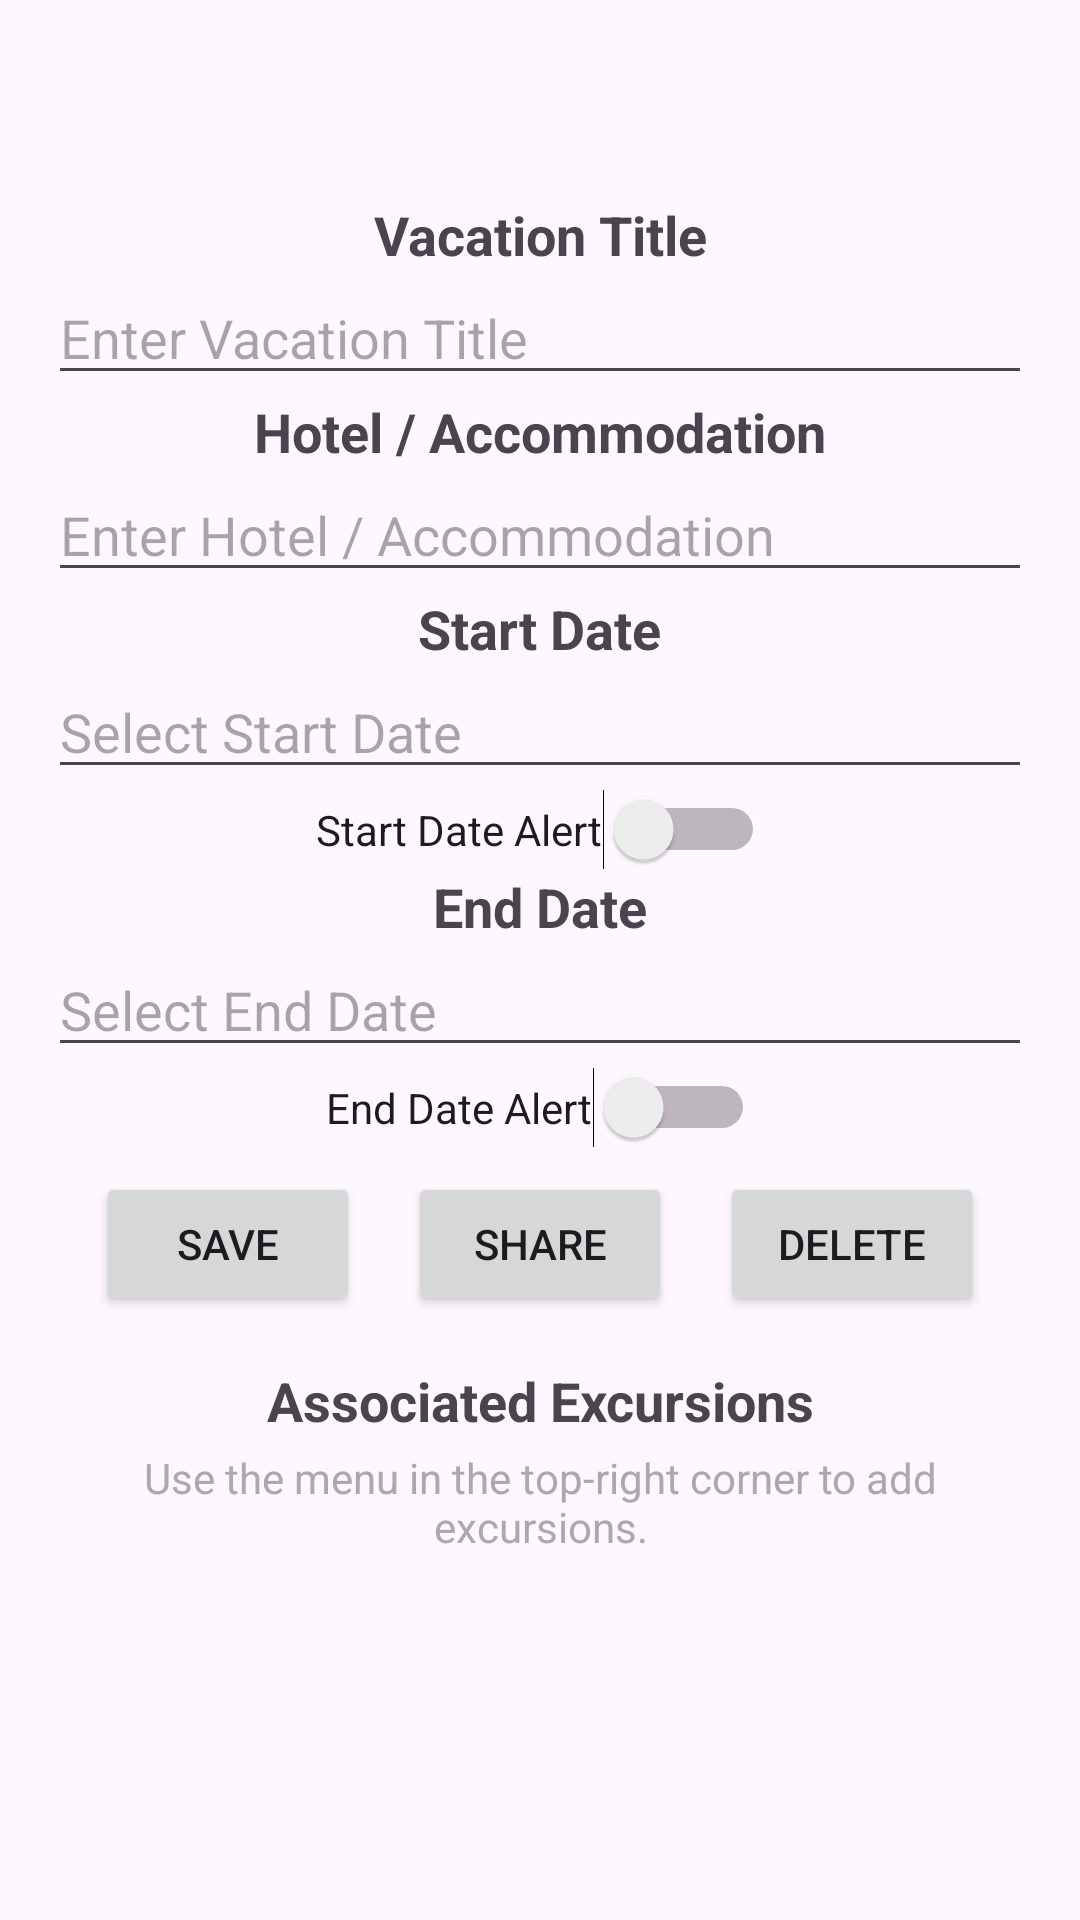

Produce the Android XML layout that renders to this screen, including the resource entries it uses.
<!-- AndroidManifest.xml: application theme Theme.BobbyNewsom_001265608 -->
<!-- res/layout/activity_vacation_details.xml -->
<?xml version="1.0" encoding="utf-8"?>
<androidx.constraintlayout.widget.ConstraintLayout xmlns:android="http://schemas.android.com/apk/res/android"
    xmlns:app="http://schemas.android.com/apk/res-auto"
    xmlns:tools="http://schemas.android.com/tools"
    android:id="@+id/addVacationButton"
    android:layout_width="match_parent"
    android:layout_height="match_parent"
    android:padding="16dp"
    tools:context=".UI.VacationDetails">

    
    <TextView
        android:id="@+id/textViewVacationTitleLabel"
        android:layout_width="wrap_content"
        android:layout_height="wrap_content"
        android:layout_marginTop="50dp"
        android:text="Vacation Title"
        android:textSize="18sp"
        android:textStyle="bold"
        app:layout_constraintBottom_toTopOf="@id/editTextVacationTitle"
        app:layout_constraintEnd_toEndOf="parent"
        app:layout_constraintHorizontal_bias="0.5"
        app:layout_constraintStart_toStartOf="parent"
        app:layout_constraintTop_toTopOf="parent" />

    <EditText
        android:id="@+id/editTextVacationTitle"
        android:layout_width="0dp"
        android:layout_height="wrap_content"
        android:hint="Enter Vacation Title"
        app:layout_constraintTop_toBottomOf="@id/textViewVacationTitleLabel"
        app:layout_constraintStart_toStartOf="parent"
        app:layout_constraintEnd_toEndOf="parent"
        app:layout_constraintBottom_toTopOf="@id/textViewAccommodationLabel"
        app:layout_constraintHorizontal_bias="0.5" />

    
    <TextView
        android:id="@+id/textViewAccommodationLabel"
        android:layout_width="wrap_content"
        android:layout_height="wrap_content"
        android:text="Hotel / Accommodation"
        android:textSize="18sp"
        android:textStyle="bold"
        app:layout_constraintTop_toBottomOf="@id/editTextVacationTitle"
        app:layout_constraintStart_toStartOf="parent"
        app:layout_constraintEnd_toEndOf="parent"
        app:layout_constraintBottom_toTopOf="@id/editTextAccommodation"
        app:layout_constraintHorizontal_bias="0.5" />

    <EditText
        android:id="@+id/editTextAccommodation"
        android:layout_width="0dp"
        android:layout_height="wrap_content"
        android:hint="Enter Hotel / Accommodation"
        app:layout_constraintTop_toBottomOf="@id/textViewAccommodationLabel"
        app:layout_constraintStart_toStartOf="parent"
        app:layout_constraintEnd_toEndOf="parent"
        app:layout_constraintBottom_toTopOf="@id/textViewStartDateLabel"
        app:layout_constraintHorizontal_bias="0.5" />

    
    <TextView
        android:id="@+id/textViewStartDateLabel"
        android:layout_width="wrap_content"
        android:layout_height="wrap_content"
        android:text="Start Date"
        android:textSize="18sp"
        android:textStyle="bold"
        app:layout_constraintTop_toBottomOf="@id/editTextAccommodation"
        app:layout_constraintStart_toStartOf="parent"
        app:layout_constraintEnd_toEndOf="parent"
        app:layout_constraintHorizontal_bias="0.5" />

    <EditText
        android:id="@+id/editTextStartDate"
        android:layout_width="0dp"
        android:layout_height="wrap_content"
        android:hint="Select Start Date"
        android:focusable="false"
        app:layout_constraintTop_toBottomOf="@id/textViewStartDateLabel"
        app:layout_constraintStart_toStartOf="parent"
        app:layout_constraintEnd_toEndOf="parent"
        app:layout_constraintHorizontal_bias="0.5" />

    
    <Switch
        android:id="@+id/switchStartDateAlert"
        android:layout_width="wrap_content"
        android:layout_height="wrap_content"
        android:text="Start Date Alert"
        app:layout_constraintTop_toBottomOf="@id/editTextStartDate"
        app:layout_constraintStart_toStartOf="parent"
        app:layout_constraintEnd_toEndOf="parent"
        app:layout_constraintHorizontal_bias="0.5" />

    
    <TextView
        android:id="@+id/textViewEndDateLabel"
        android:layout_width="wrap_content"
        android:layout_height="wrap_content"
        android:text="End Date"
        android:textSize="18sp"
        android:textStyle="bold"
        app:layout_constraintTop_toBottomOf="@id/switchStartDateAlert"
        app:layout_constraintStart_toStartOf="parent"
        app:layout_constraintEnd_toEndOf="parent"
        app:layout_constraintHorizontal_bias="0.5" />

    <EditText
        android:id="@+id/editTextEndDate"
        android:layout_width="0dp"
        android:layout_height="wrap_content"
        android:hint="Select End Date"
        android:focusable="false"
        app:layout_constraintTop_toBottomOf="@id/textViewEndDateLabel"
        app:layout_constraintStart_toStartOf="parent"
        app:layout_constraintEnd_toEndOf="parent"
        app:layout_constraintHorizontal_bias="0.5" />

    
    <Switch
        android:id="@+id/switchEndDateAlert"
        android:layout_width="wrap_content"
        android:layout_height="wrap_content"
        android:text="End Date Alert"
        app:layout_constraintTop_toBottomOf="@id/editTextEndDate"
        app:layout_constraintStart_toStartOf="parent"
        app:layout_constraintEnd_toEndOf="parent"
        app:layout_constraintHorizontal_bias="0.5" />

    
    <LinearLayout
        android:id="@+id/linearLayoutButtons"
        android:layout_width="0dp"
        android:layout_height="wrap_content"
        android:layout_marginTop="8dp"
        android:gravity="center_horizontal"
        android:orientation="horizontal"
        app:layout_constraintEnd_toEndOf="parent"
        app:layout_constraintStart_toStartOf="parent"
        app:layout_constraintTop_toBottomOf="@id/switchEndDateAlert">

        <Button
            android:id="@+id/saveButton"
            android:layout_width="wrap_content"
            android:layout_height="wrap_content"
            android:layout_marginEnd="16dp"
            android:text="Save" />

        <Button
            android:id="@+id/shareButton"
            android:layout_width="wrap_content"
            android:layout_height="wrap_content"
            android:text="Share"
            app:layout_constraintEnd_toEndOf="parent"
            app:layout_constraintStart_toStartOf="parent"
            app:layout_constraintTop_toBottomOf="@id/saveButton" />

        <Button
            android:id="@+id/deleteButton"
            android:layout_width="wrap_content"
            android:layout_height="wrap_content"
            android:layout_marginStart="16dp"
            android:text="Delete" />
    </LinearLayout>

    
    <TextView
        android:id="@+id/labelAssociatedExcursions"
        android:layout_width="wrap_content"
        android:layout_height="wrap_content"
        android:text="Associated Excursions"
        android:textStyle="bold"
        android:textSize="18sp"
        android:layout_marginTop="16dp"
        app:layout_constraintTop_toBottomOf="@id/linearLayoutButtons"
        app:layout_constraintStart_toStartOf="parent"
        app:layout_constraintEnd_toEndOf="parent"
        android:gravity="center" />

    <TextView
        android:id="@+id/excursionHintText"
        android:layout_width="0dp"
        android:layout_height="wrap_content"
        android:text="Use the menu in the top-right corner to add excursions."
        android:textSize="14sp"
        android:textColor="@android:color/darker_gray"
        android:layout_marginTop="4dp"
        app:layout_constraintTop_toBottomOf="@id/labelAssociatedExcursions"
        app:layout_constraintStart_toStartOf="parent"
        app:layout_constraintEnd_toEndOf="parent"
        android:gravity="center" />

    
    <androidx.recyclerview.widget.RecyclerView
        android:id="@+id/excursionRecyclerView"
        android:layout_width="0dp"
        android:layout_height="wrap_content"
        app:layout_constraintTop_toBottomOf="@id/linearLayoutButtons"
        app:layout_constraintBottom_toBottomOf="parent"
        app:layout_constraintStart_toStartOf="parent"
        app:layout_constraintEnd_toEndOf="parent" />

</androidx.constraintlayout.widget.ConstraintLayout>
<!-- resources referenced by this layout -->
<resources>
  <style name="Theme.BobbyNewsom_001265608" parent="Base.Theme.BobbyNewsom_001265608" />
  <style name="Base.Theme.BobbyNewsom_001265608" parent="Theme.Material3.DayNight">
          
          
      </style>
</resources>
